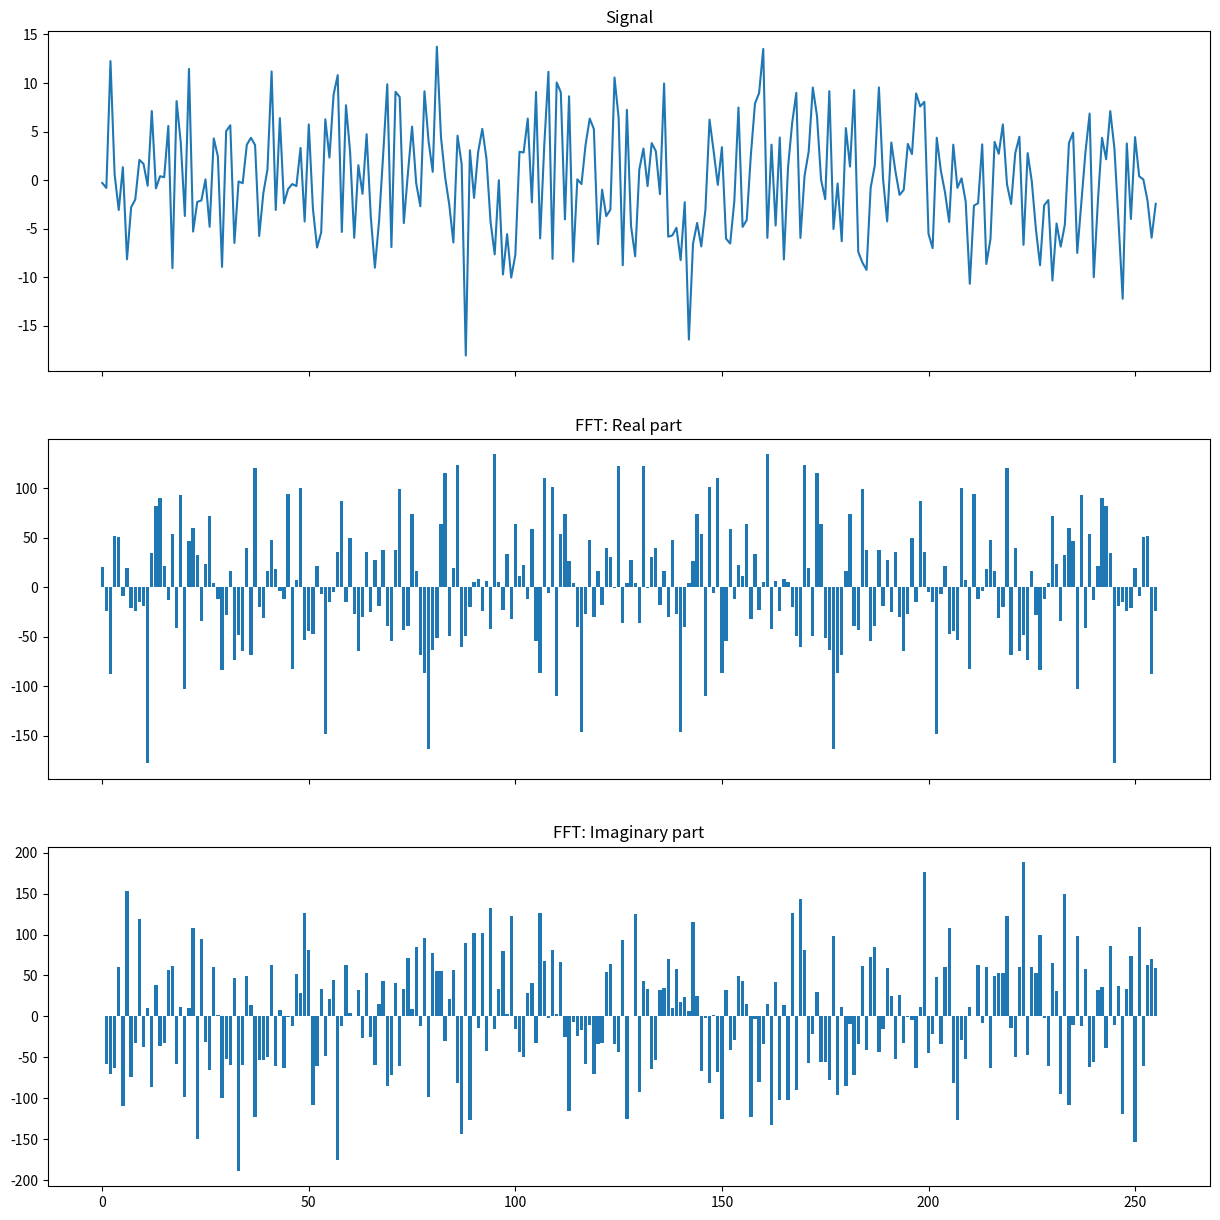

Write the Python code that produced this figure.
import numpy as np
import matplotlib.pyplot as plt

from random import random
from math import sin, cos, pi

from functools import wraps

N = 256 #number of discrete
n = 8 #number of harmonic
w = 2000 #cutoff frequency

x = np.arange(0, N, 1)


def spectrum_wrapper(func):
    @wraps(func)
    def inner_wrapper(*args, **kwargs):
        result = func(*args, **kwargs)
        real, image = np.array([i.real for i in result]), np.array([i.imag for i in result])
        return real, image
    return inner_wrapper


def generate_random_signals(max_a=5):
    def generate_random_signal(t):
        sum_res = 0
        wp = w / n

        for i in range(n):
            a = max_a * random()
            fi = 2 * pi * random()
            sum_res += a * sin(wp * t + fi)
            wp += w / n

        return sum_res

    x_array = np.array([generate_random_signal(i) for i in range(N)])
    return x_array


@spectrum_wrapper
def fft(signal):
    def factor(pk, n):
        angle = -2 * pi / n * pk
        return complex(cos(angle), sin(angle))
    
    def inner_fft(signal, p, level_factor):
        n = len(signal)
        next_n = n // 2
        next_p = p % next_n
        if n > 2:
            signal_odd = np.array([signal[i] for i in range(1, n) if i % 2 == 1])
            signal_pair = np.array([signal[i] for i in range(n) if i % 2 == 0])

            next_factor = factor(next_p, next_n)
            f_odd = inner_fft(signal_odd, next_p, next_factor)
            f_pair = inner_fft(signal_pair, next_p, next_factor)
            return f_pair + level_factor * f_odd
        
        w_odd = -1 if p % 2 else 1
        return signal[0] + signal[1] * w_odd
    
    length = len(signal)
    result = np.array([inner_fft(signal, p, factor(p, length)) for p in range(length)])
    return result


def main():
    random_signal = generate_random_signals()

    real_spectrum, image_spectrum = fft(random_signal)
    fig, axes = plt.subplots(3, sharex=True, figsize=(15, 15))
    axes[0].set_title("Signal")
    axes[0].plot(x, random_signal)

    axes[1].set_title("FFT: Real part")
    axes[1].bar(x, real_spectrum)

    axes[2].set_title("FFT: Imaginary part")
    axes[2].bar(x, image_spectrum)

    plt.savefig("lab_2_2.png")
    plt.show()


if __name__ == '__main__':
    main()
